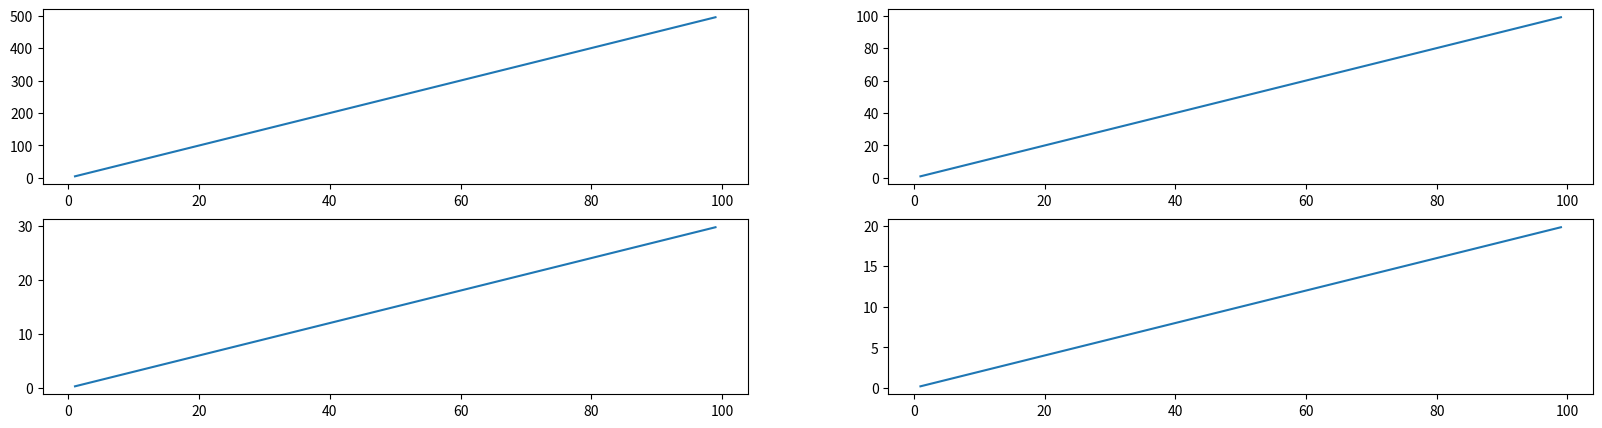

Python code for this plot:
from matplotlib import pyplot as plt
import numpy as np

x = np.arange(1,100)
y1 = x*5
y2 = x*1
y3 = x*0.3
y4 = x*0.2

plt.figure(figsize=(20,5))
plt.subplot(2,2,1)
plt.plot(x,y1)
plt.subplot(2,2,2)
plt.plot(x,y2)
plt.subplot(2,2,3)
plt.plot(x,y3)
plt.subplot(2,2,4)
plt.plot(x,y4)
plt.show()
